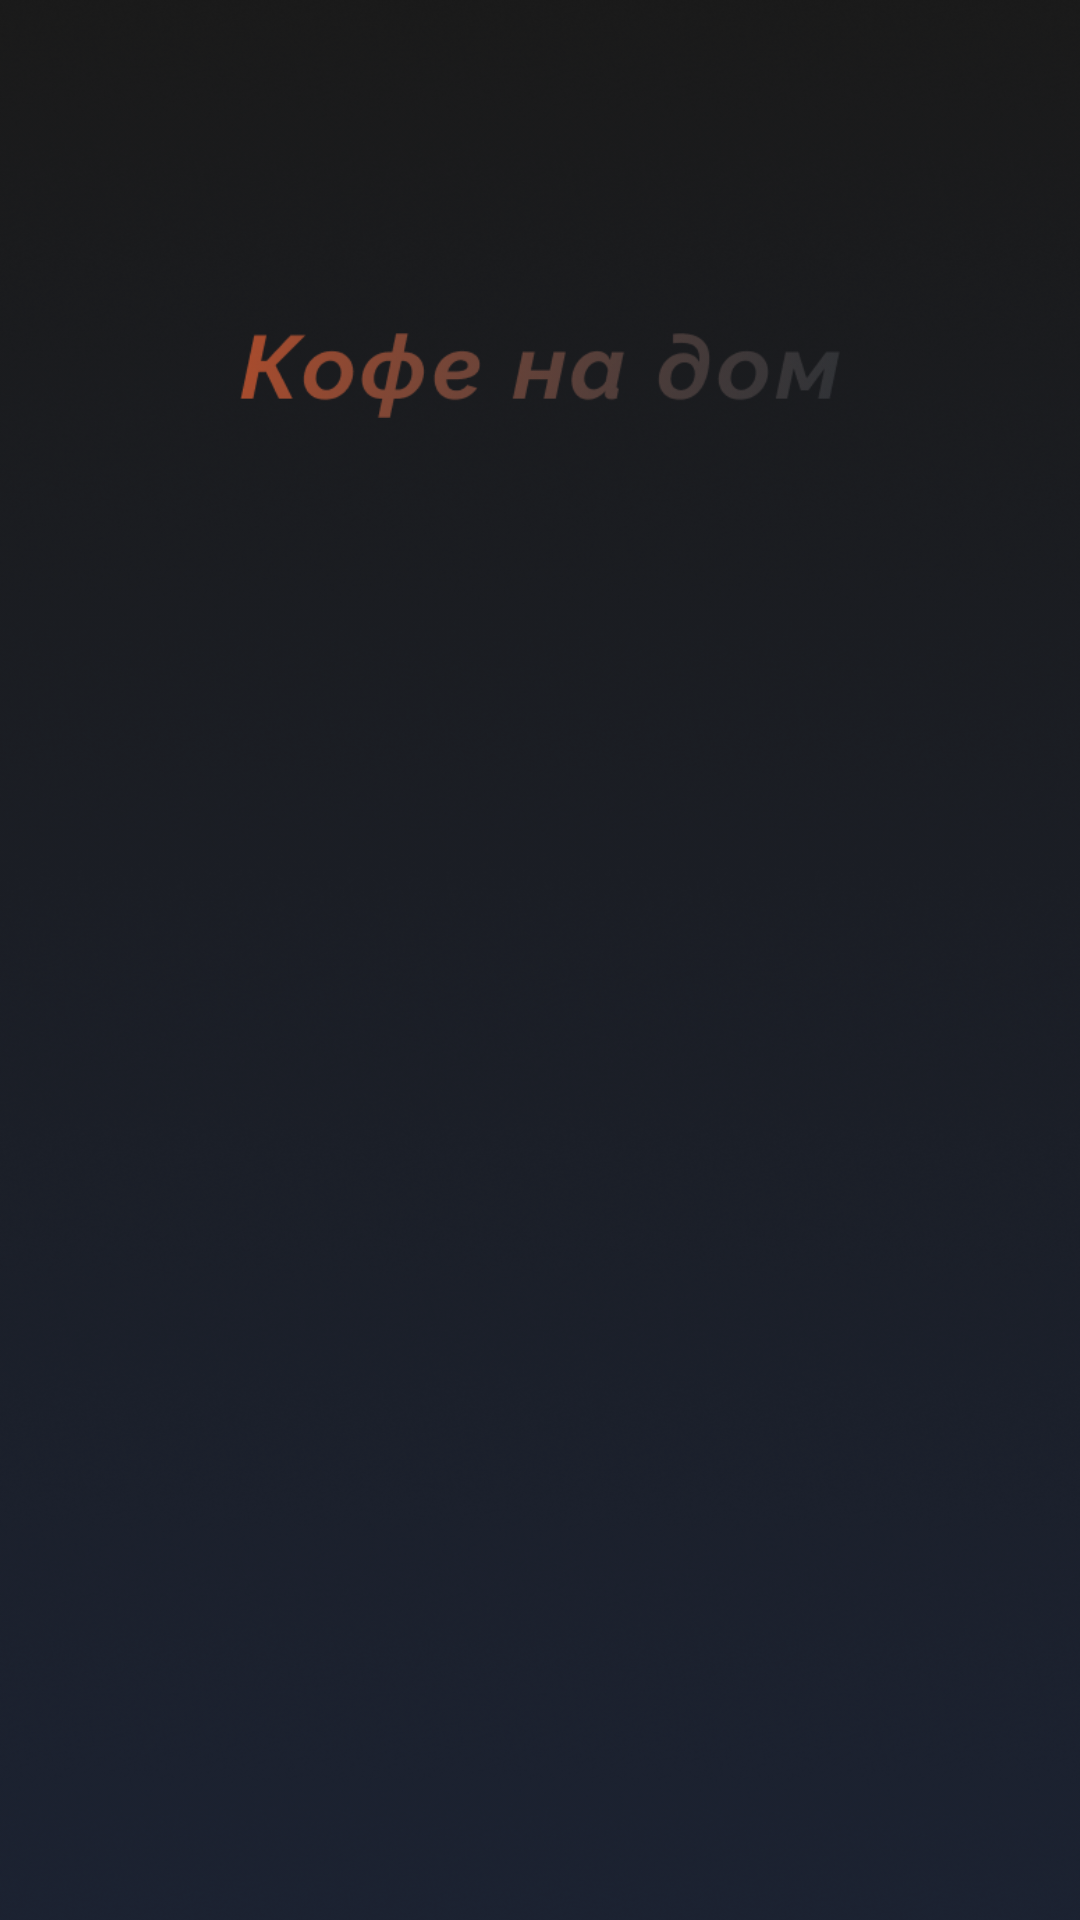

Layout XML and referenced resources for this Android screen:
<!-- AndroidManifest.xml: application theme AppSplash -->
<!-- res/layout/activity_splash_screen.xml -->
<?xml version="1.0" encoding="utf-8"?>
<LinearLayout xmlns:android="http://schemas.android.com/apk/res/android"
    xmlns:tools="http://schemas.android.com/tools"
    android:orientation="vertical"
    android:layout_width="match_parent"
    android:background="@drawable/main_background_blue"
    android:layout_height="match_parent"
    tools:context=".SplashScreenActivity">


    <ImageView
        android:layout_marginTop="100dp"
        android:layout_gravity="center"
        android:layout_width="200dp"
        android:layout_height="50dp"
        android:text="Кофе бар"
        android:src="@drawable/label_splash"/>
    <LinearLayout

        android:layout_margin="45dp"
        android:layout_gravity="center"
        android:gravity="center"
        android:layout_width="match_parent"
        android:layout_height="match_parent">

        <ImageView
            android:layout_width="match_parent"
            android:layout_height="match_parent"
            android:layout_gravity="center"
            android:src="@drawable/logo_splash" />
    </LinearLayout>


</LinearLayout>
<!-- resources referenced by this layout -->
<resources>
  <!-- drawable label_splash: png bitmap (drawable, 16562 bytes) -->
  <!-- drawable main_background_blue: png bitmap (drawable, 368484 bytes) -->
  <style name="AppSplash" parent="Theme.AppCompat.Light.NoActionBar">
          <item name="android:windowNoTitle">true</item>
          <item name="android:windowActionBar">false</item>
          <item name="android:windowIsTranslucent">true</item>
          <item name="android:windowContentOverlay">@null</item>
          <item name="android:statusBarColor">@color/blue</item>
          <item name="android:navigationBarColor">@color/blue</item>
          <item name="android:windowActivityTransitions">true</item>
          <item name="android:activityOpenEnterAnimation">@anim/enter_animation</item>
          <item name="android:activityOpenExitAnimation">@anim/exit_animation</item>
          <item name="android:activityCloseEnterAnimation">@anim/enter_animation</item>
          <item name="android:activityCloseExitAnimation">@anim/exit_animation</item>
  
  
          <item name="bottomSheetDialogTheme">@style/AppBottomSheetDialogTheme</item>
      </style>
  <color name="blue">#1C212D</color>
  <style name="AppBottomSheetDialogTheme" parent="Theme.Design.Light.BottomSheetDialog">
          <item name="bottomSheetStyle">@style/AppModalStyle</item>
      </style>
  <style name="AppModalStyle" parent="Widget.Design.BottomSheet.Modal">
          <item name="android:background">@drawable/bcg_bottom_sheet</item>
      </style>
  <!-- drawable bcg_bottom_sheet (drawable) -->
  <?xml version="1.0" encoding="utf-8"?>
  <shape xmlns:android="http://schemas.android.com/apk/res/android"
      android:shape="rectangle">
      <solid android:color="@color/blue" />
  
      <corners android:topLeftRadius="20dp"
          android:topRightRadius="20dp" />
  
  </shape>
</resources>
